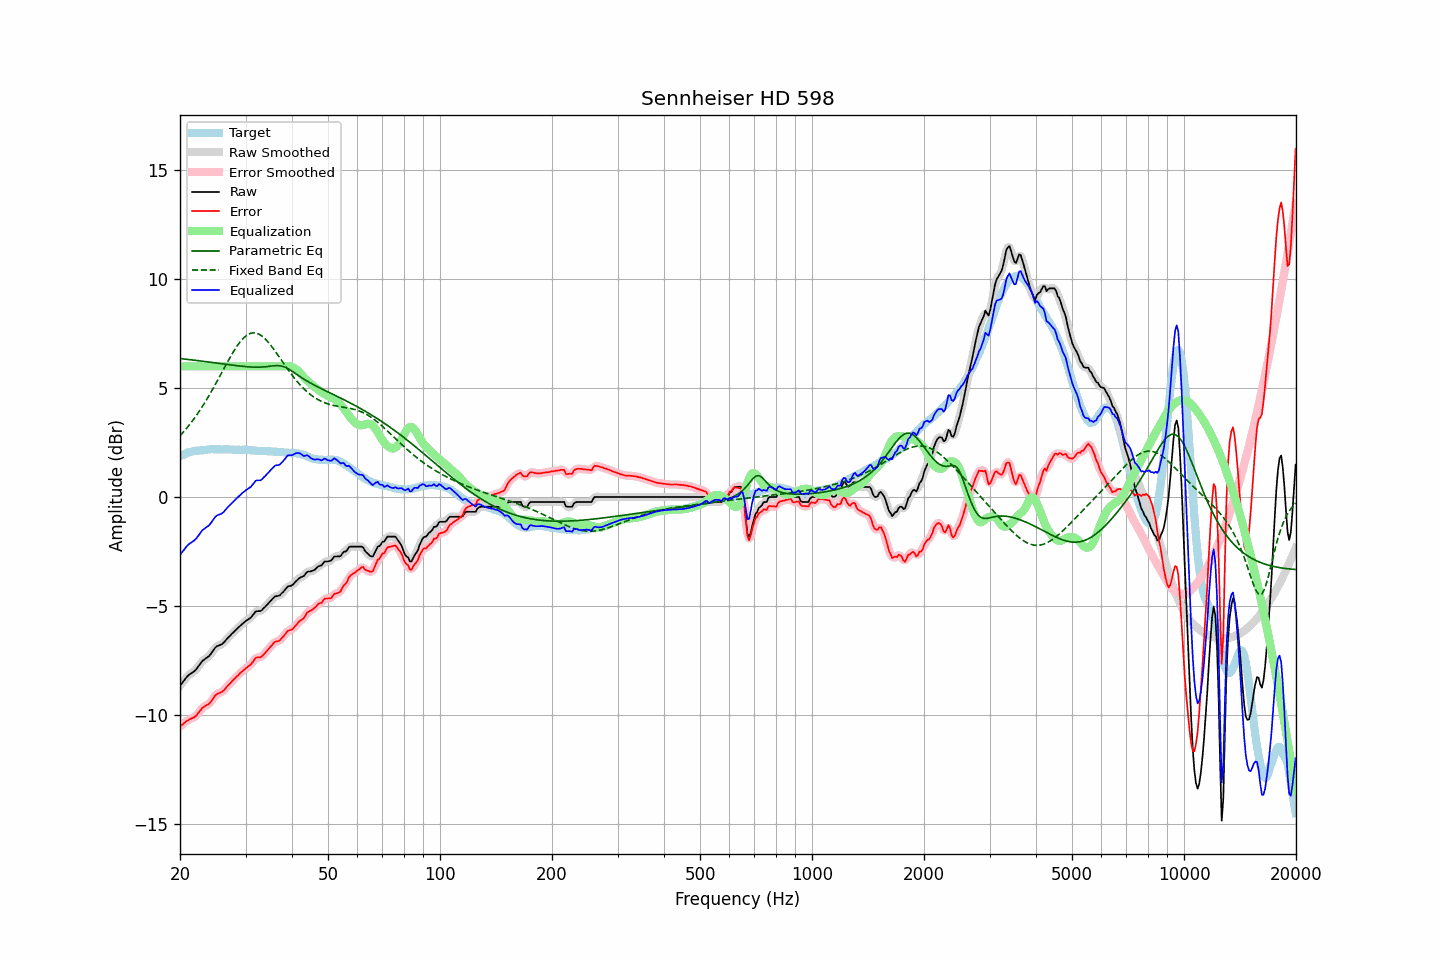

Source data for this figure (header and first rows):
frequency, raw, error, smoothed, error_smoothed, equalization, parametric_eq, fixed_band_eq, equalized_raw, equalized_smoothed, target
20.00, -8.65, -10.52, -8.66, -10.53, 6.00, 6.36, 2.81, -2.65, -2.66, 1.87
20.20, -8.56, -10.47, -8.56, -10.46, 6.00, 6.35, 2.90, -2.56, -2.56, 1.91
20.40, -8.46, -10.40, -8.46, -10.40, 6.00, 6.34, 2.98, -2.46, -2.46, 1.94
20.61, -8.37, -10.34, -8.37, -10.34, 6.00, 6.33, 3.06, -2.37, -2.37, 1.97
20.81, -8.27, -10.28, -8.27, -10.29, 6.00, 6.33, 3.15, -2.27, -2.27, 2.01
21.02, -8.19, -10.24, -8.20, -10.24, 6.00, 6.32, 3.24, -2.19, -2.20, 2.05
21.23, -8.13, -10.19, -8.13, -10.20, 6.00, 6.31, 3.33, -2.13, -2.13, 2.06
21.44, -8.08, -10.16, -8.08, -10.16, 6.00, 6.30, 3.43, -2.08, -2.08, 2.08
21.66, -8.03, -10.13, -8.03, -10.13, 6.00, 6.29, 3.52, -2.03, -2.03, 2.10
21.87, -7.98, -10.09, -7.98, -10.09, 6.00, 6.28, 3.62, -1.98, -1.98, 2.11
22.09, -7.91, -10.04, -7.90, -10.03, 6.00, 6.27, 3.73, -1.91, -1.90, 2.13
22.31, -7.81, -9.94, -7.81, -9.95, 6.00, 6.26, 3.83, -1.81, -1.81, 2.13
22.54, -7.71, -9.85, -7.71, -9.85, 6.00, 6.26, 3.94, -1.71, -1.71, 2.14
22.76, -7.61, -9.76, -7.61, -9.75, 6.00, 6.25, 4.05, -1.61, -1.61, 2.15
22.99, -7.51, -9.66, -7.53, -9.68, 6.00, 6.24, 4.17, -1.51, -1.53, 2.15
23.22, -7.46, -9.62, -7.46, -9.61, 6.00, 6.23, 4.29, -1.46, -1.46, 2.16
23.45, -7.40, -9.57, -7.40, -9.57, 6.00, 6.22, 4.40, -1.40, -1.40, 2.17
23.69, -7.35, -9.53, -7.35, -9.53, 6.00, 6.21, 4.53, -1.35, -1.35, 2.18
23.92, -7.30, -9.49, -7.29, -9.48, 6.00, 6.20, 4.65, -1.30, -1.29, 2.19
24.16, -7.21, -9.41, -7.21, -9.41, 6.00, 6.19, 4.78, -1.21, -1.21, 2.20
24.40, -7.11, -9.32, -7.11, -9.31, 6.00, 6.18, 4.91, -1.11, -1.11, 2.21
24.65, -7.01, -9.21, -7.00, -9.20, 6.00, 6.17, 5.04, -1.01, -1.00, 2.20
24.89, -6.90, -9.10, -6.91, -9.11, 6.00, 6.16, 5.17, -0.90, -0.91, 2.19
25.14, -6.84, -9.04, -6.85, -9.04, 6.00, 6.15, 5.31, -0.84, -0.85, 2.19
25.39, -6.81, -9.00, -6.81, -9.00, 6.00, 6.14, 5.44, -0.81, -0.81, 2.19
25.65, -6.78, -8.97, -6.78, -8.97, 6.00, 6.13, 5.58, -0.78, -0.78, 2.19
25.91, -6.75, -8.94, -6.74, -8.93, 6.00, 6.12, 5.72, -0.75, -0.74, 2.18
26.16, -6.69, -8.88, -6.69, -8.88, 6.00, 6.11, 5.85, -0.69, -0.69, 2.19
26.43, -6.61, -8.80, -6.61, -8.80, 6.00, 6.10, 5.99, -0.61, -0.61, 2.19
26.69, -6.52, -8.71, -6.53, -8.72, 6.00, 6.09, 6.13, -0.52, -0.53, 2.19
26.96, -6.44, -8.63, -6.45, -8.64, 6.00, 6.08, 6.26, -0.44, -0.45, 2.19
27.23, -6.37, -8.56, -6.37, -8.56, 6.00, 6.07, 6.39, -0.37, -0.37, 2.19
27.50, -6.29, -8.48, -6.29, -8.48, 6.00, 6.06, 6.52, -0.29, -0.29, 2.19
27.77, -6.22, -8.40, -6.22, -8.40, 6.00, 6.05, 6.64, -0.22, -0.22, 2.18
28.05, -6.15, -8.33, -6.15, -8.33, 6.00, 6.04, 6.76, -0.15, -0.15, 2.18
28.33, -6.08, -8.25, -6.08, -8.25, 6.00, 6.03, 6.88, -0.08, -0.08, 2.17
28.62, -6.01, -8.19, -6.01, -8.18, 6.00, 6.03, 6.99, -0.01, -0.01, 2.18
28.90, -5.93, -8.11, -5.94, -8.11, 6.00, 6.02, 7.08, 0.07, 0.06, 2.17
29.19, -5.87, -8.04, -5.87, -8.04, 6.00, 6.01, 7.18, 0.13, 0.13, 2.16
29.48, -5.80, -7.97, -5.80, -7.97, 6.00, 6.00, 7.26, 0.20, 0.20, 2.17
29.78, -5.74, -7.91, -5.74, -7.91, 6.00, 5.99, 7.34, 0.26, 0.26, 2.17
30.08, -5.68, -7.85, -5.68, -7.85, 6.00, 5.99, 7.39, 0.32, 0.32, 2.17
30.38, -5.63, -7.79, -5.64, -7.80, 6.00, 5.98, 7.45, 0.37, 0.36, 2.16
30.68, -5.58, -7.74, -5.58, -7.74, 6.00, 5.98, 7.49, 0.42, 0.42, 2.16
30.99, -5.53, -7.68, -5.52, -7.67, 6.00, 5.97, 7.52, 0.47, 0.48, 2.15
31.30, -5.44, -7.59, -5.44, -7.58, 6.00, 5.97, 7.53, 0.56, 0.56, 2.15
31.61, -5.35, -7.50, -5.35, -7.49, 6.00, 5.96, 7.54, 0.65, 0.65, 2.15
31.93, -5.25, -7.39, -5.27, -7.41, 6.00, 5.96, 7.53, 0.75, 0.73, 2.13
32.24, -5.23, -7.35, -5.24, -7.37, 6.00, 5.96, 7.51, 0.77, 0.76, 2.12
32.57, -5.23, -7.35, -5.23, -7.35, 6.00, 5.96, 7.48, 0.77, 0.77, 2.12
32.89, -5.23, -7.35, -5.22, -7.33, 6.00, 5.97, 7.44, 0.77, 0.78, 2.12
33.22, -5.18, -7.30, -5.18, -7.29, 6.00, 5.97, 7.39, 0.82, 0.82, 2.12
33.55, -5.10, -7.22, -5.11, -7.23, 6.00, 5.97, 7.33, 0.90, 0.89, 2.12
33.89, -5.03, -7.15, -5.03, -7.15, 6.00, 5.98, 7.26, 0.97, 0.97, 2.11
34.23, -4.95, -7.07, -4.95, -7.06, 6.00, 5.99, 7.18, 1.05, 1.05, 2.11
34.57, -4.87, -6.97, -4.87, -6.98, 6.00, 6.00, 7.10, 1.13, 1.13, 2.10
34.92, -4.79, -6.89, -4.79, -6.89, 6.00, 6.01, 7.01, 1.21, 1.21, 2.10
35.27, -4.71, -6.81, -4.71, -6.80, 6.00, 6.02, 6.92, 1.29, 1.29, 2.10
35.62, -4.63, -6.72, -4.63, -6.72, 6.00, 6.02, 6.82, 1.37, 1.37, 2.09
35.97, -4.56, -6.64, -4.58, -6.66, 6.00, 6.03, 6.72, 1.44, 1.42, 2.08
... 635 more rows
